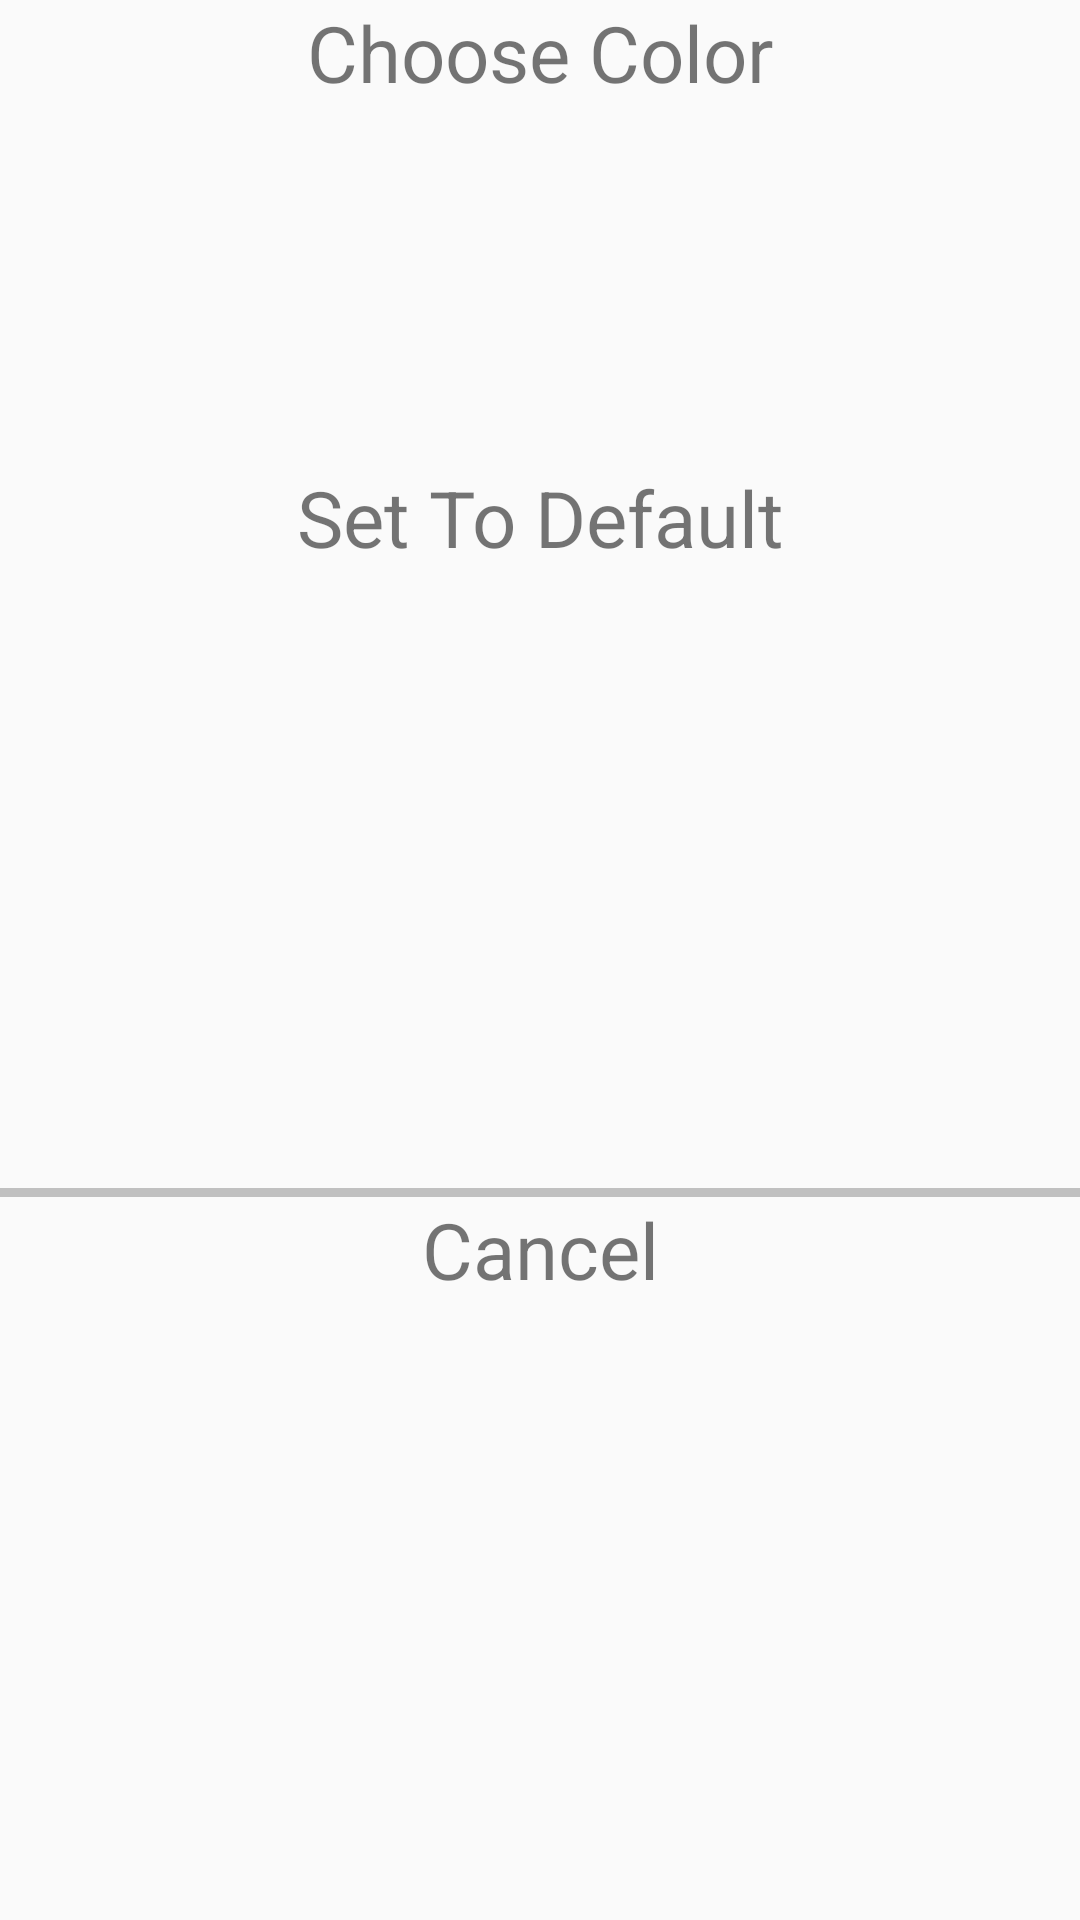

Layout XML and referenced resources for this Android screen:
<!-- AndroidManifest.xml: application theme AppTheme -->
<!-- res/layout/choose_color_layout.xml -->
<?xml version="1.0" encoding="utf-8"?>

<LinearLayout xmlns:android="http://schemas.android.com/apk/res/android"
    android:orientation="vertical" android:layout_width="match_parent"
    android:layout_height="match_parent">
    <TextView
        android:layout_width="match_parent"
        android:layout_height="wrap_content"
        android:text="Choose Color"
        android:gravity="center"
        android:textSize="26dp"/>
    <LinearLayout
        android:layout_width="wrap_content"
        android:layout_height="60dp"
        android:orientation="horizontal">

        <LinearLayout
            android:layout_width="60dp"
            android:layout_height="60dp"
            android:orientation="vertical"
            >
            <View
                android:layout_width="60dp"
                android:layout_height="60dp"
                android:clickable="true"
                android:id="@+id/viewLawnGreen"/>
        </LinearLayout>
        <LinearLayout
            android:layout_width="match_parent"
            android:layout_height="wrap_content"
            android:orientation="vertical">
            <View
                android:layout_width="60dp"
                android:layout_height="60dp"
                android:clickable="true"
                android:id="@+id/viewBrown"/>
        </LinearLayout>
        <LinearLayout
            android:layout_width="match_parent"
            android:layout_height="wrap_content"
            android:orientation="vertical">
            <View
                android:layout_width="60dp"
                android:layout_height="60dp"
                android:clickable="true"
                android:id="@+id/viewRed"/>
        </LinearLayout>
    </LinearLayout>
    <LinearLayout
        android:layout_width="wrap_content"
        android:layout_height="60dp"
        android:orientation="horizontal">
        <LinearLayout
            android:layout_width="60dp"
            android:layout_height="60dp"
            android:orientation="vertical">
            <View
                android:layout_width="60dp"
                android:layout_height="60dp"
                android:clickable="true"
                android:id="@+id/viewViolet"/>
        </LinearLayout>
        <LinearLayout
            android:layout_width="match_parent"
            android:layout_height="wrap_content"
            android:orientation="vertical">
            <View
                android:layout_width="60dp"
                android:layout_height="60dp"
                android:clickable="true"
                android:id="@+id/viewOrange"/>
        </LinearLayout>
        <LinearLayout
            android:layout_width="match_parent"
            android:layout_height="wrap_content"
            android:orientation="vertical">
            <View
                android:layout_width="60dp"
                android:layout_height="60dp"
                android:clickable="true"
                android:id="@+id/viewBlue"/>
        </LinearLayout>
    </LinearLayout>
    <TextView
        android:layout_height="wrap_content"
        android:clickable="true"
        android:layout_weight="1"
        android:text="Set To Default"
        android:textAlignment="center"
        android:textSize="26dp"
        android:layout_width="fill_parent"
        android:id="@+id/chooseDefault"/>
    <View
        android:layout_width="fill_parent"
        android:layout_height="3dp"
        android:background="#c0c0c0"/>
    <TextView
        android:layout_height="wrap_content"
        android:clickable="true"
        android:layout_weight="1"
        android:text="Cancel"
        android:textAlignment="center"
        android:textSize="26dp"
        android:layout_width="fill_parent"
        android:id="@+id/chooseCancel"/>
</LinearLayout>
<!-- resources referenced by this layout -->
<resources>
  <style name="AppTheme" parent="Theme.AppCompat.Light.DarkActionBar">
          
          <item name="colorPrimary">@color/colorPrimary</item>
          <item name="colorPrimaryDark">@color/colorPrimaryDark</item>
          <item name="colorAccent">@color/colorAccent</item>
      </style>
  <!-- not gathered from this repository: default colours our renderer supplied (Android Studio template values) -->
  <color name="colorPrimary">#FF6200EE</color>
  <color name="colorPrimaryDark">#FF3700B3</color>
  <color name="colorAccent">#FF03DAC5</color>
</resources>
